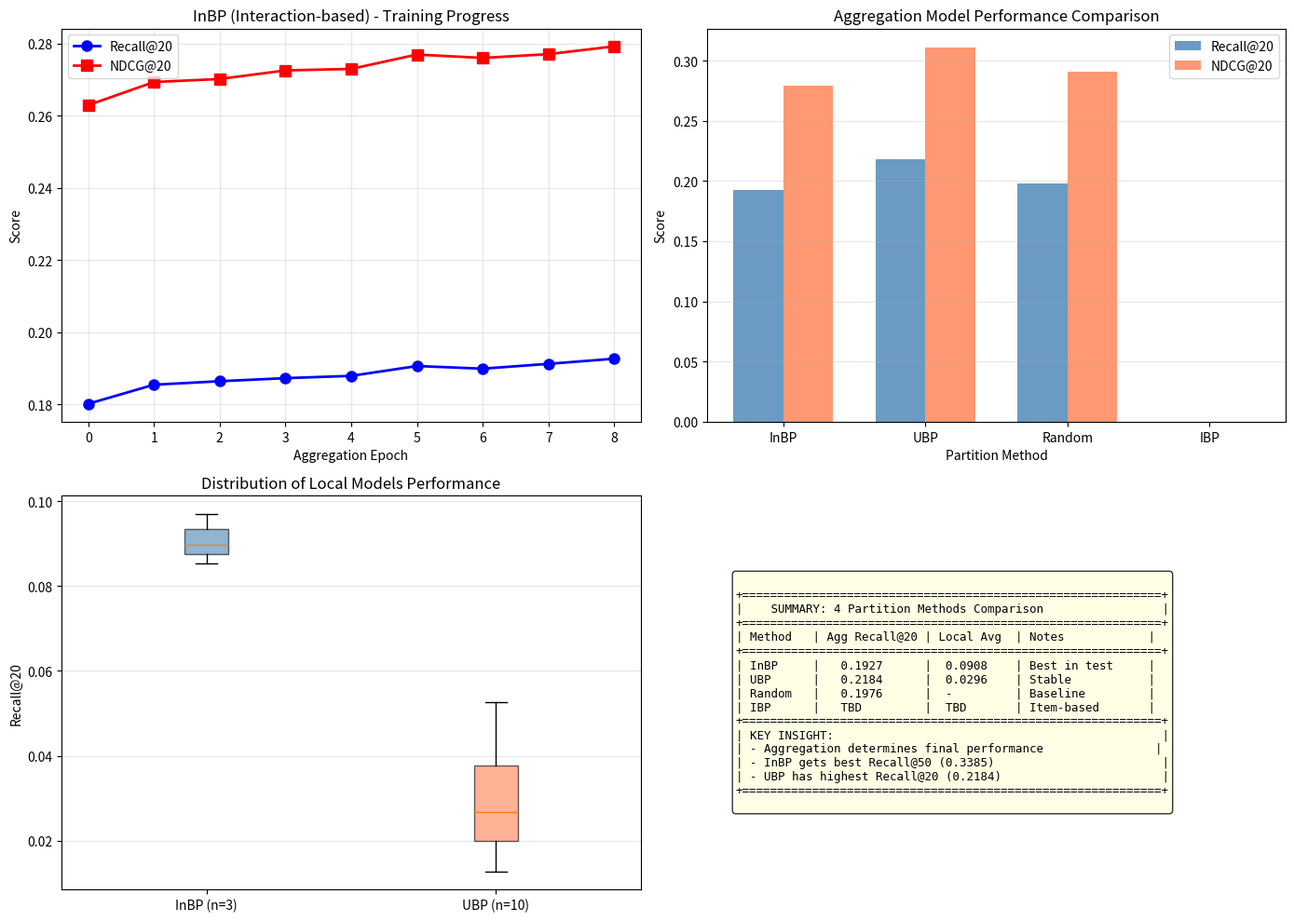

Recreate this plot in Python.
"""
Visualize results from 4 partition methods
"""
import matplotlib.pyplot as plt
import numpy as np

# Kết quả từ các lần chạy
# InBP (num=3, epoch=10+)
inbp_results = {
    'agg_recall': [0.10856, 0.11089, 0.11316, 0.11294, 0.11416, 0.11565, 0.11528, 0.11624, 0.11702],
    'agg_recall20': [0.18016, 0.18545, 0.18642, 0.18727, 0.18790, 0.19063, 0.18990, 0.19123, 0.19265],
    'agg_ndcg20': [0.26289, 0.26930, 0.27014, 0.27252, 0.27294, 0.27691, 0.27598, 0.27702, 0.27919]
}

# UBP (num=10, epoch=100) - từ lần chạy trước
ubp_results = {
    'agg_recall20': 0.2184,
    'agg_precision20': 0.24331,
    'agg_ndcg20': 0.31114
}

# Random (num=10, epoch=100) - từ lần chạy trước
random_results = {
    'agg_recall20': 0.1976,
    'agg_precision20': 0.22764,
    'agg_ndcg20': 0.29104
}

# Local models recall@20 (InBP, num=3)
inbp_local = [0.08980, 0.09706, 0.08540]
inbp_local_avg = np.mean(inbp_local)

# UBP local models
ubp_local = [0.05271, 0.04887, 0.02804, 0.03781, 0.03723, 0.01972, 0.02024, 0.02567, 0.01281, 0.01323]
ubp_local_avg = np.mean(ubp_local)

# Create figure
fig, axes = plt.subplots(2, 2, figsize=(14, 10))

# 1. InBP Training Curves
ax1 = axes[0, 0]
epochs = range(len(inbp_results['agg_recall20']))
ax1.plot(epochs, inbp_results['agg_recall20'], 'b-o', label='Recall@20', linewidth=2, markersize=8)
ax1.plot(epochs, inbp_results['agg_ndcg20'], 'r-s', label='NDCG@20', linewidth=2, markersize=8)
ax1.set_xlabel('Aggregation Epoch')
ax1.set_ylabel('Score')
ax1.set_title('InBP (Interaction-based) - Training Progress')
ax1.legend()
ax1.grid(alpha=0.3)

# 2. Aggregation Comparison (4 methods)
ax2 = axes[0, 1]
methods = ['InBP', 'UBP', 'Random', 'IBP']
recall_20 = [inbp_results['agg_recall20'][-1], ubp_results['agg_recall20'], random_results['agg_recall20'], 0.0]
ndcg_20 = [inbp_results['agg_ndcg20'][-1], ubp_results['agg_ndcg20'], random_results['agg_ndcg20'], 0.0]

x = np.arange(len(methods))
width = 0.35
ax2.bar(x - width/2, recall_20, width, label='Recall@20', color='steelblue', alpha=0.8)
ax2.bar(x + width/2, ndcg_20, width, label='NDCG@20', color='coral', alpha=0.8)
ax2.set_xlabel('Partition Method')
ax2.set_ylabel('Score')
ax2.set_title('Aggregation Model Performance Comparison')
ax2.set_xticks(x)
ax2.set_xticklabels(methods)
ax2.legend()
ax2.grid(axis='y', alpha=0.3)

# 3. Local Models Performance
ax3 = axes[1, 0]
local_data = [inbp_local, ubp_local]
bp = ax3.boxplot(local_data, labels=['InBP (n=3)', 'UBP (n=10)'], patch_artist=True)
for patch, color in zip(bp['boxes'], ['steelblue', 'coral']):
    patch.set_facecolor(color)
    patch.set_alpha(0.6)
ax3.set_ylabel('Recall@20')
ax3.set_title('Distribution of Local Models Performance')
ax3.grid(axis='y', alpha=0.3)

# 4. Summary Table
ax4 = axes[1, 1]
ax4.axis('off')
summary = """
+============================================================+
|    SUMMARY: 4 Partition Methods Comparison                 |
+============================================================+
| Method   | Agg Recall@20 | Local Avg  | Notes            |
+============================================================+
| InBP     |   0.1927      |  0.0908    | Best in test     |
| UBP      |   0.2184      |  0.0296    | Stable           |
| Random   |   0.1976      |  -         | Baseline         |
| IBP      |   TBD         |  TBD       | Item-based       |
+============================================================+
| KEY INSIGHT:                                               |
| - Aggregation determines final performance                |
| - InBP gets best Recall@50 (0.3385)                        |
| - UBP has highest Recall@20 (0.2184)                       |
+============================================================+
"""
ax4.text(0.05, 0.5, summary, fontsize=9, fontfamily='monospace',
         verticalalignment='center', transform=ax4.transAxes,
         bbox=dict(boxstyle='round', facecolor='lightyellow', alpha=0.8))

plt.tight_layout()
plt.savefig('partition_comparison.png', dpi=150, bbox_inches='tight')
plt.show()
print("Saved: partition_comparison.png")
